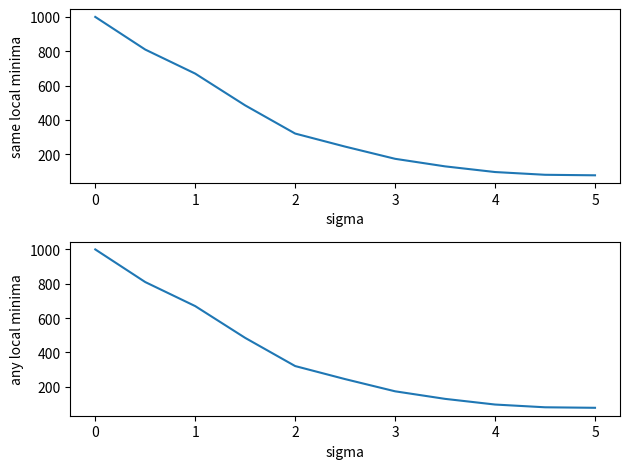

Write Python code to recreate this figure.
# -*- coding: utf-8 -*-
"""
Created on Fri Apr 12 14:11:51 2019

[redacted]
"""

import numpy as np
import matplotlib.pyplot as plt
from scipy.optimize import minimize

'''
* @name: get_NoisyF_Sigma
* @description: return a function based the input sigma
* @param y: the input value, in format of [CA,T]
* @return: list, [dCA/dt,dT/dt]
'''  
def get_NoisyF_Sigma(sigma):
    a = sigma
    v = lambda x: (0.045 * x[0]**4 - x[0]**2 + 0.5 * x[0] + 0.065 * x[1]**4 - x[1]**2 + 0.5 * x[1] + 0.3 * x[0] * x[1])+np.random.normal(0,a)
    return v
'''
* @name: getDiff
* @description: return a function based the input sigma
* @param y: the input value, in format of [CA,T]
* @return: list, [dCA/dt,dT/dt]
'''  
def getDiff(x):
    diff1 = 0.18*x[0]*x[0]*x[0]-2*x[0]+0.5+0.3*x[1]
    diff2 = 0.26*x[1]*x[1]*x[1]-2*x[1]+0.5+0.3*x[0]
    return np.array([diff1,diff2])
'''
* @name: NoisyTest
* @description: get the result based on different sigmas
'''  
def NoisyTest():
    localMinima = np.array([[-3.63460063, 2.91071661],
                            [3.43582195, -3.0972582],
                            [-3.25733016, -2.64544543],
                            [2.98019805, 2.31968217]])
    count1 = []
    count2 = []
    sigma = np.linspace(0, 5, 11)
    
   
    vertices = np.array([[0.,0.],
                         [0.,1],
                         [-1,0]])
    for item in sigma:
        cur_count1 = 0
        cur_count2 = 0
        
        for i in range(1000):
            
            a = get_NoisyF_Sigma(item)
            
            res = minimize(a,[-0.3,0.3],method = 'BFGS',jac = getDiff)
                
            #res = minimize(a,[-0.3,0.3],method = 'Nelder-Mead',tol=0.00001,options={'initial_simplex':vertices})
                 
            result = res.x
            
            distance = []
            
            for j in range(4):
                temp = (result[0]-localMinima[j][0])**2+(result[1]-localMinima[j][1])**2
                distance.append(temp)
            
            if distance[0] < 1:
                cur_count1 = cur_count1+1
                cur_count2 = cur_count2+1
            elif distance[1]<1 or distance[2]<1 or distance[3]<1:
                cur_count2 = cur_count2+1
        
        count1.append(cur_count1)
        count2.append(cur_count2)
                
            
    fig, axs = plt.subplots(2, 1)
    axs[0].plot(sigma,count1)
    axs[0].set_xlabel('sigma')
    axs[0].set_ylabel('same local minima')
    
    axs[1].plot(sigma,count2)
    axs[1].set_xlabel('sigma')
    axs[1].set_ylabel('any local minima')
    
    fig.tight_layout()
    plt.show()
    print(count1)
    print(count2)
    
    return count1,count2

a,b = NoisyTest()
print(a)
print(b)